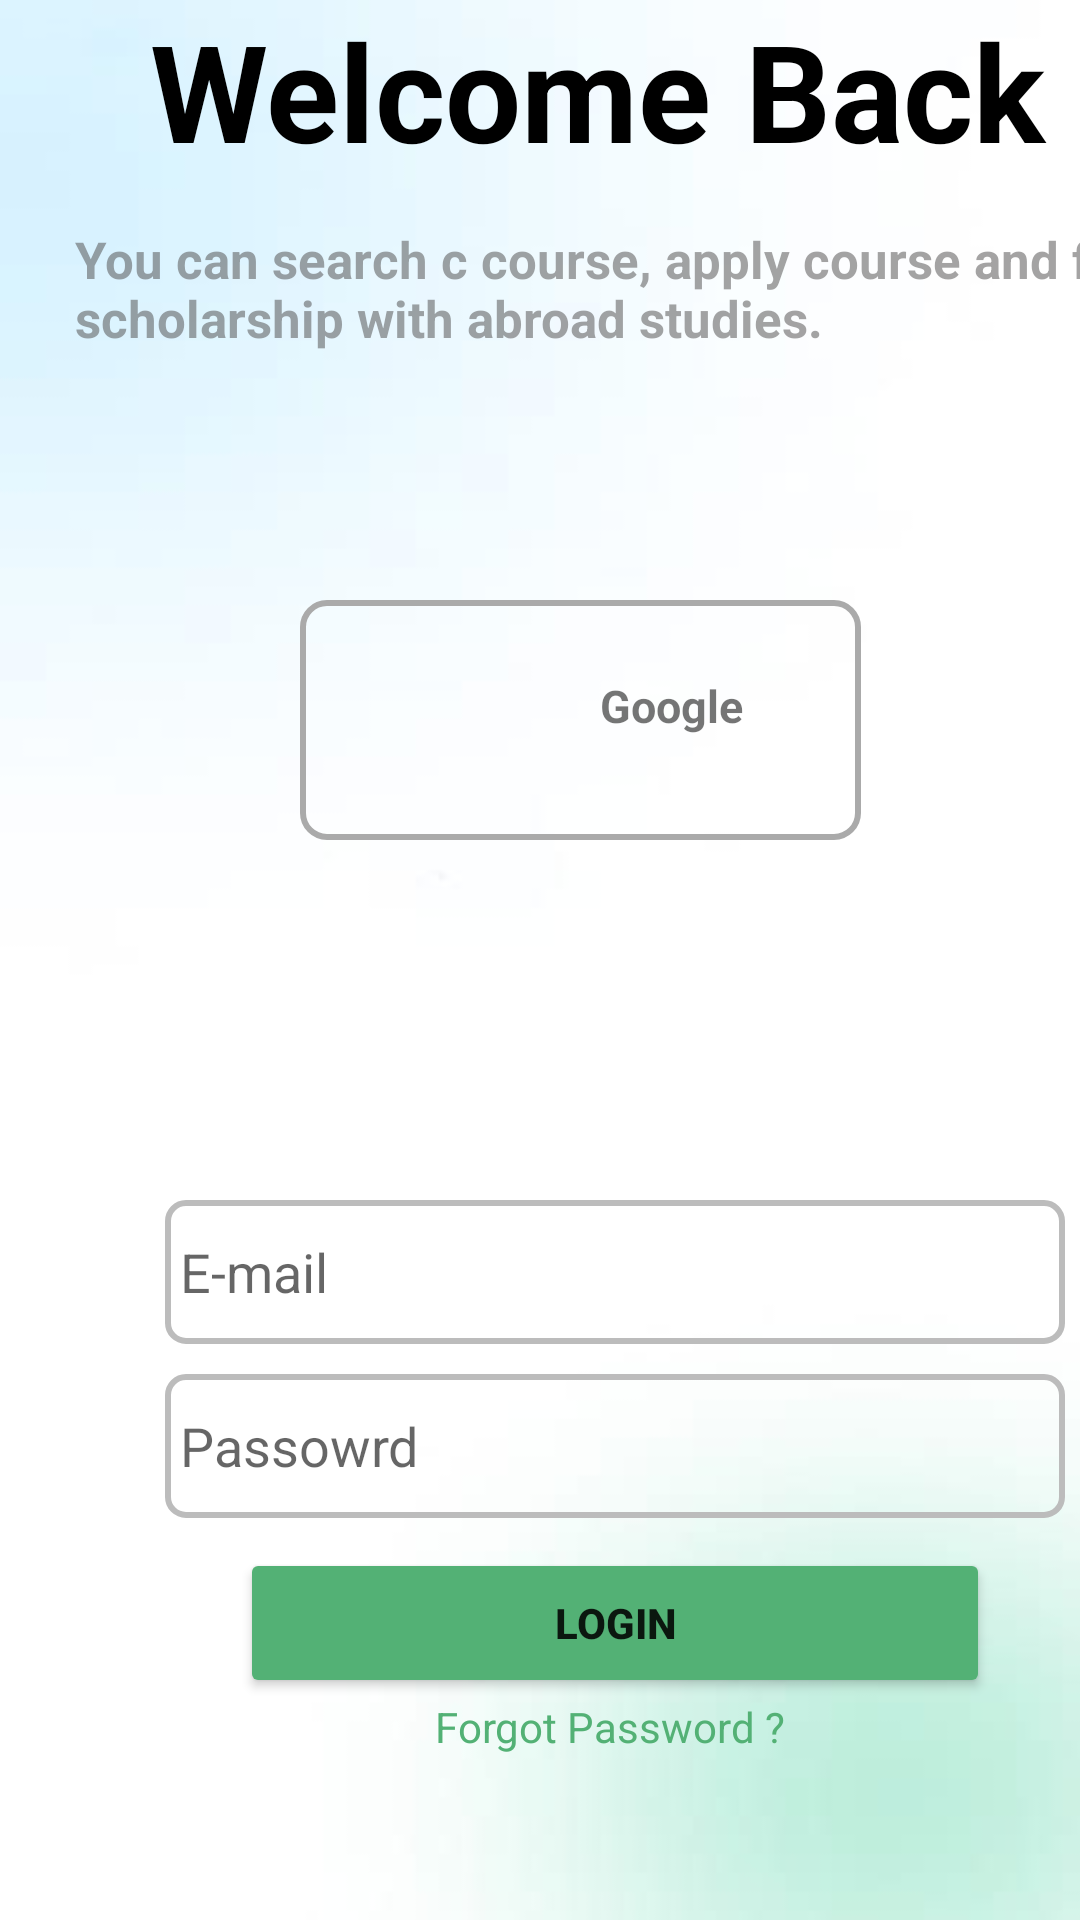

Android layout source for this screen:
<!-- AndroidManifest.xml: application theme Theme.Hospital -->
<!-- res/layout/activity_log_in.xml -->
<?xml version="1.0" encoding="utf-8"?>
<LinearLayout xmlns:android="http://schemas.android.com/apk/res/android"
    xmlns:app="http://schemas.android.com/apk/res-auto"
    xmlns:tools="http://schemas.android.com/tools"
    android:layout_width="match_parent"
    android:layout_height="match_parent"
    android:background="@drawable/photo_2022_11_05_19_06_24"
    android:orientation="vertical"
    tools:context=".LogIn">

    <LinearLayout
        android:layout_width="wrap_content"
        android:layout_height="wrap_content"
        android:orientation="vertical">

        <TextView
            android:id="@+id/textView"
            android:layout_width="307dp"
            android:layout_height="75dp"
            android:layout_marginLeft="50dp"
            android:layout_marginRight="50dp"
            android:text="Welcome Back"
            android:textColor="@color/black"
            android:textSize="45sp"
            android:textStyle="bold" />

        <TextView
            android:id="@+id/textView2"
            android:layout_width="384dp"
            android:layout_height="75dp"
            android:layout_marginLeft="25dp"
            android:text="You can search c course, apply course and find scholarship with abroad studies."
            android:textColor="@color/shadowgr"
            android:textSize="17sp"
            android:textStyle="bold" />
        <LinearLayout
            android:layout_width="wrap_content"
            android:layout_height="wrap_content"
            android:orientation="horizontal">

            <LinearLayout
                android:id="@+id/LoginGoogle"

                android:layout_width="187dp"
                android:layout_height="80dp"
                android:layout_marginLeft="100dp"
                android:layout_marginTop="50dp"
                android:background="@drawable/border">

                <ImageView
                    android:layout_width="70dp"
                    android:layout_height="60dp"
                    android:layout_marginLeft="10dp"
                    android:layout_marginTop="15dp"
                    android:background="@drawable/google_icon" />

                <TextView
                    android:layout_width="wrap_content"
                    android:layout_height="wrap_content"
                    android:layout_marginLeft="20dp"
                    android:layout_marginTop="25dp"
                    android:text="Google"
                    android:textSize="15dp"
                    android:textStyle="bold" />
            </LinearLayout>

        </LinearLayout>

        
        
        
        
        
        
        
        
        
        
        

        
        
        
        
        
        
        
        
        
        
        

        <EditText
            android:id="@+id/E_mail"
            android:layout_width="300dp"
            android:layout_height="48dp"
            android:layout_marginLeft="55dp"
            android:layout_marginTop="120dp"
            android:padding="5dp"
            android:ems="10"
            android:hint="E-mail"
            android:inputType="textPersonName"
            android:background="@drawable/ronded_card"/>

        <EditText
            android:id="@+id/LoginPass"
            android:layout_width="300dp"
            android:layout_height="48dp"
            android:layout_marginLeft="55dp"
            android:layout_marginTop="10dp"
            android:padding="5dp"
            android:ems="10"
            android:hint="Passowrd"
            android:inputType="textPassword"
            android:background="@drawable/ronded_card"/>
    >

        <Button
            android:id="@+id/btn_login"
            android:layout_width="250dp"
            android:layout_height="50dp"
            android:layout_marginLeft="80dp"
            android:layout_marginTop="10dp"
            android:backgroundTint="@color/primary"
            android:text="LogIn"
            android:textStyle="bold"/>


        <TextView
            android:id="@+id/forget"
            android:layout_width="wrap_content"
            android:layout_height="wrap_content"
            android:layout_marginLeft="145dp"
            android:clickable="true"
            android:text="Forgot Password ?"
            android:textColor="#53B175" />

        <TextView
            android:id="@+id/textView4"
            android:layout_width="wrap_content"
            android:layout_height="wrap_content"
            android:layout_marginLeft="110dp"
            android:layout_marginTop="50dp"
            android:layout_marginBottom="10dp"
            android:clickable="true"
            android:minHeight="32dp"
            android:text="Don't have an account? Join us"
            android:textColor="#53B175" />







    </LinearLayout>


</LinearLayout>
<!-- resources referenced by this layout -->
<resources>
  <color name="black">#FF000000</color>
  <color name="primary">#53B175</color>
  <color name="shadowgr">#804A4848</color>
  <!-- drawable border (drawable) -->
  <?xml version="1.0" encoding="utf-8"?>
  <shape xmlns:android="http://schemas.android.com/apk/res/android">
  <stroke
      android:color="#AAAAAA"
      android:width="2dp"></stroke>
      <corners
          android:radius="8dp"></corners>
  </shape>
  <!-- drawable photo_2022_11_05_19_06_24: jpg bitmap (drawable, 4252 bytes) -->
  <!-- drawable ronded_card (drawable) -->
  <?xml version="1.0" encoding="utf-8"?>
  <shape xmlns:android="http://schemas.android.com/apk/res/android">
     <stroke
         android:color="@color/Bordergray"
         android:width="2dp"
         />
  
      <corners
       android:radius="6dp"/>
  </shape>
  <style name="Theme.Hospital" parent="Theme.MaterialComponents.DayNight.NoActionBar">
          
          <item name="colorPrimary">#1AB853</item>
          <item name="colorPrimaryVariant">#1AB853</item>
          <item name="colorOnPrimary">@color/white</item>
          
          <item name="colorSecondary">@color/teal_200</item>
          <item name="colorSecondaryVariant">@color/teal_700</item>
          <item name="colorOnSecondary">@color/black</item>
          
          <item name="android:statusBarColor" tools:targetApi="l">?attr/colorPrimaryVariant</item>
          
      </style>
  <color name="Bordergray">#BCBCBC</color>
  <color name="white">#FFFFFFFF</color>
  <color name="teal_200">#FF03DAC5</color>
  <color name="teal_700">#FF018786</color>
</resources>
